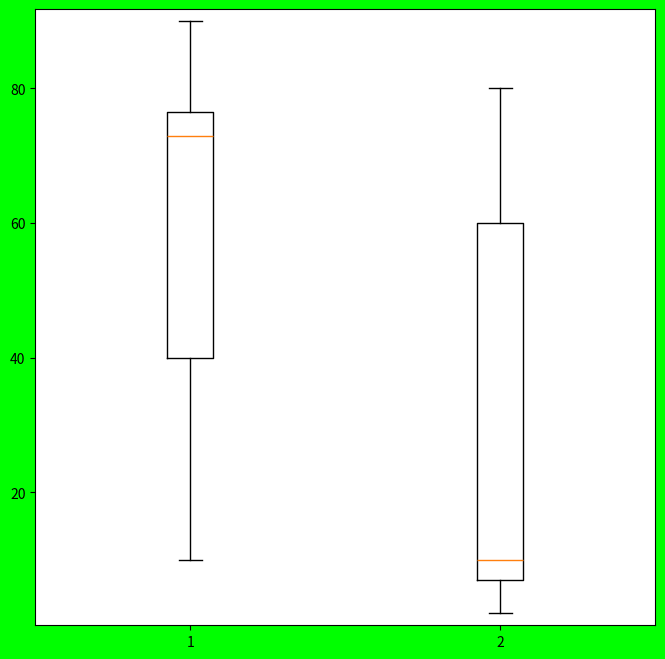

Write Python code to recreate this figure.
#!/usr/bin/env python3
import matplotlib.pyplot as plt
import numpy as np
fobj=plt.figure(figsize=(8,8),facecolor='#00FF00')
spobj=fobj.add_subplot(1,1,1)
item_sales_1=[90,30,60,50,25,80,70,75,73,77,75,30,80,76,10]
item_sales_2=[9,30,6,50,2,80,70,75,7,7,7,30,80,8,10]
item_sales=[item_sales_1,item_sales_2]
spobj.boxplot(item_sales)
spobj.margins(.02)
print(item_sales_1)
print(item_sales_2)
plt.show()
